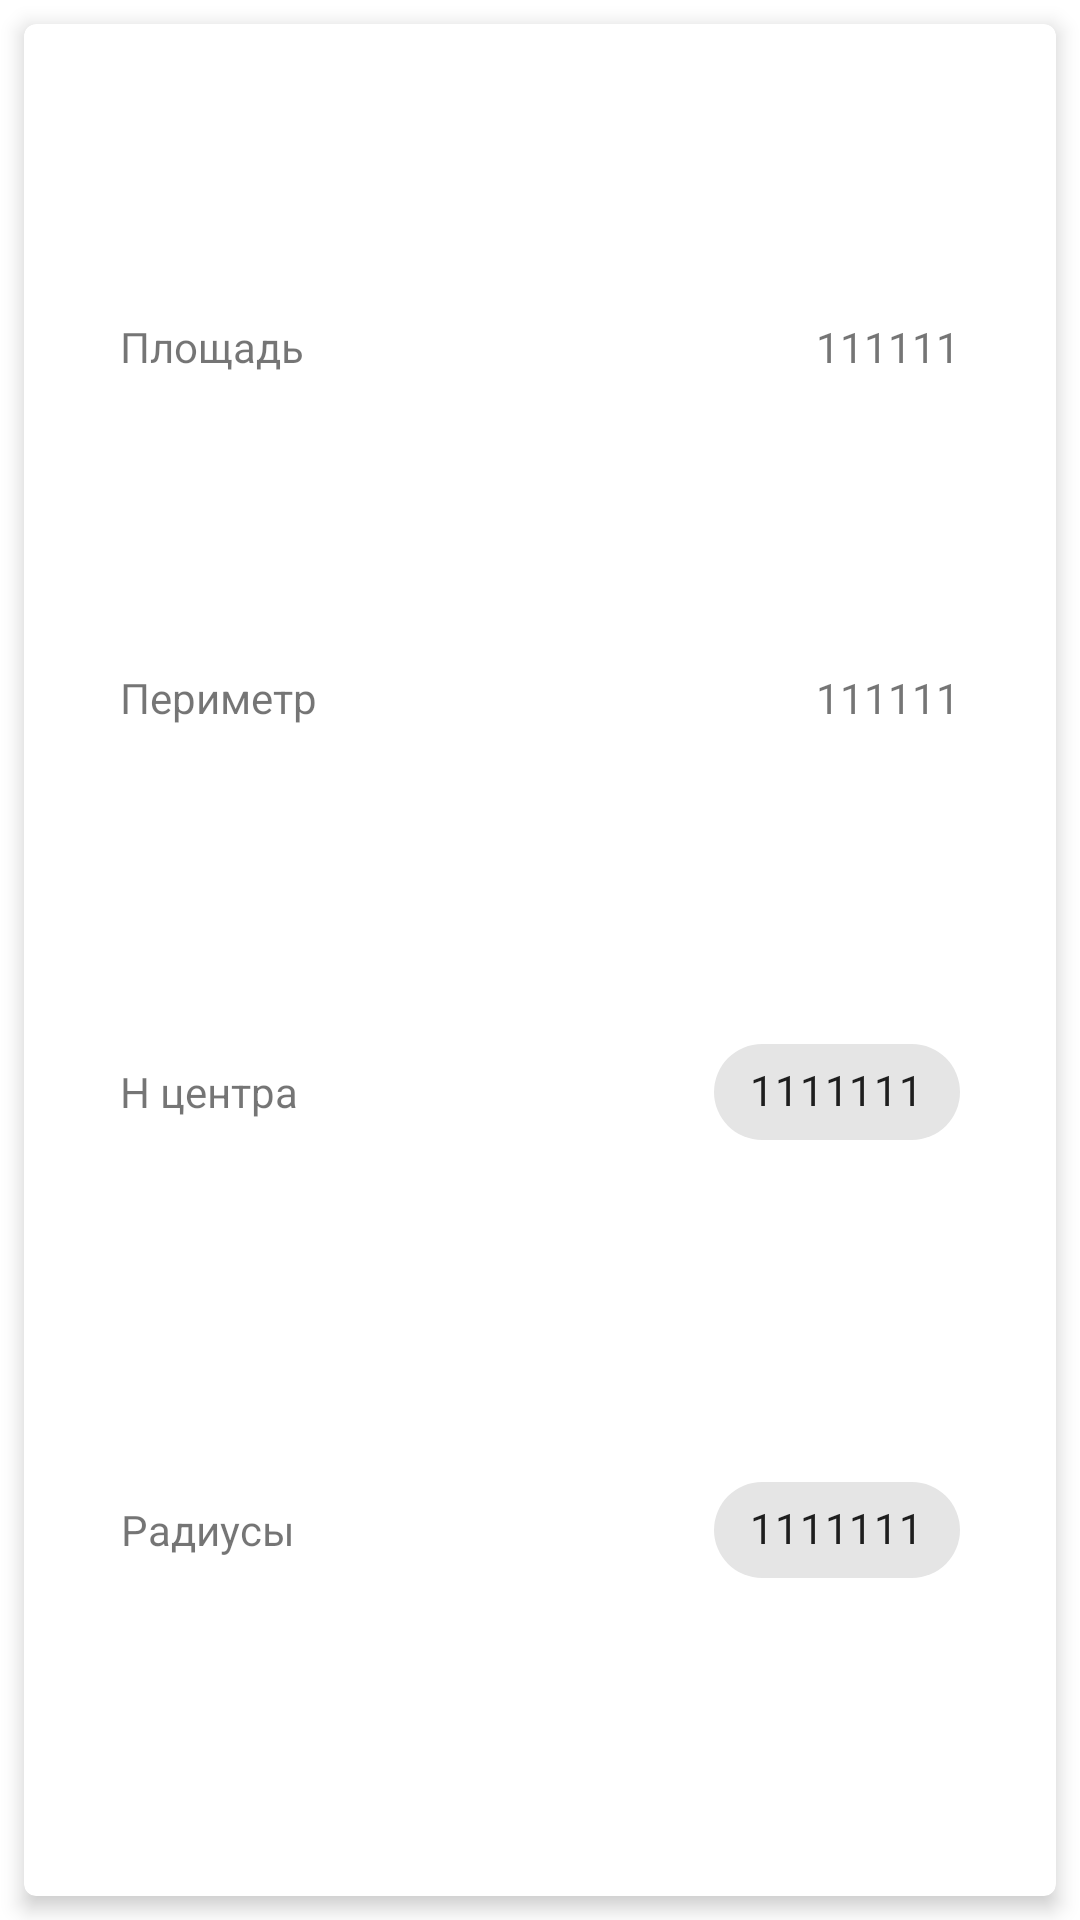

Layout XML and referenced resources for this Android screen:
<!-- AndroidManifest.xml: application theme AppTheme -->
<!-- res/layout/new_object_properties_fragment_tools.xml -->
<?xml version="1.0" encoding="utf-8"?>
<androidx.constraintlayout.widget.ConstraintLayout xmlns:android="http://schemas.android.com/apk/res/android"
    xmlns:app="http://schemas.android.com/apk/res-auto"
    xmlns:tools="http://schemas.android.com/tools"
    android:layout_width="match_parent"
    android:layout_height="match_parent">

    <com.google.android.material.card.MaterialCardView
        app:cardElevation="4dp"
        android:id="@+id/materialCardView"
        android:layout_width="0dp"
        android:layout_height="match_parent"
        android:layout_marginStart="8dp"
        android:layout_marginTop="8dp"
        android:layout_marginEnd="8dp"
        android:layout_marginBottom="8dp"
        android:background="@android:color/white"
        app:layout_constraintBottom_toBottomOf="parent"
        app:layout_constraintEnd_toEndOf="parent"
        app:layout_constraintStart_toStartOf="parent"
        app:layout_constraintTop_toTopOf="parent">

        <androidx.constraintlayout.widget.ConstraintLayout
            android:id="@+id/constraintLayout"
            android:layout_width="match_parent"
            android:layout_height="match_parent"
            app:layout_constraintHorizontal_bias="0.5">

            <com.google.android.material.chip.Chip
                android:id="@+id/chip5"
                android:layout_width="wrap_content"
                android:layout_height="wrap_content"
                android:text="1111111"
                app:layout_constraintBottom_toBottomOf="parent"
                app:layout_constraintEnd_toEndOf="@+id/chip4"
                app:layout_constraintTop_toBottomOf="@+id/chip4" />

            <TextView
                android:id="@+id/textView19"
                android:layout_width="wrap_content"
                android:layout_height="0dp"
                android:gravity="center"
                android:text="Радиусы"
                app:layout_constraintBottom_toBottomOf="@+id/chip5"
                app:layout_constraintStart_toStartOf="@+id/textView5"
                app:layout_constraintTop_toTopOf="@+id/chip5" />

            <TextView
                android:id="@+id/textView5"
                android:layout_width="wrap_content"
                android:layout_height="0dp"
                android:gravity="center"
                android:text="Н центра"
                app:layout_constraintBottom_toBottomOf="@+id/chip4"
                app:layout_constraintStart_toStartOf="@+id/textView13"
                app:layout_constraintTop_toTopOf="@+id/chip4" />

            <com.google.android.material.chip.Chip
                android:id="@+id/chip4"
                android:layout_width="wrap_content"
                android:layout_height="wrap_content"
                android:text="1111111"
                app:layout_constraintBottom_toTopOf="@+id/chip5"
                app:layout_constraintEnd_toEndOf="@+id/textView16"
                app:layout_constraintTop_toBottomOf="@+id/textView16" />

            <TextView
                android:id="@+id/textView13"
                android:layout_width="wrap_content"
                android:layout_height="wrap_content"
                android:text="Периметр"
                app:layout_constraintBottom_toBottomOf="@+id/textView16"
                app:layout_constraintStart_toStartOf="@+id/textView17"
                app:layout_constraintTop_toTopOf="@+id/textView16" />

            <TextView
                android:id="@+id/textView16"
                android:layout_width="wrap_content"
                android:layout_height="wrap_content"
                android:text="111111"
                app:layout_constraintBottom_toTopOf="@+id/chip4"
                app:layout_constraintEnd_toEndOf="@+id/textView18"
                app:layout_constraintTop_toBottomOf="@+id/textView18" />

            <TextView
                android:id="@+id/textView17"
                android:layout_width="wrap_content"
                android:layout_height="wrap_content"
                android:layout_marginStart="32dp"
                android:text="Площадь"
                app:layout_constraintBottom_toBottomOf="@+id/textView18"
                app:layout_constraintEnd_toStartOf="@+id/textView18"
                app:layout_constraintHorizontal_bias="0.5"
                app:layout_constraintHorizontal_chainStyle="spread_inside"
                app:layout_constraintStart_toStartOf="parent"
                app:layout_constraintTop_toTopOf="@+id/textView18" />

            <TextView
                android:id="@+id/textView18"
                android:layout_width="wrap_content"
                android:layout_height="wrap_content"
                android:layout_marginEnd="32dp"
                android:text="111111"
                app:layout_constraintBottom_toTopOf="@+id/textView16"
                app:layout_constraintEnd_toEndOf="parent"
                app:layout_constraintHorizontal_bias="0.5"
                app:layout_constraintStart_toEndOf="@+id/textView17"
                app:layout_constraintTop_toTopOf="parent" />
        </androidx.constraintlayout.widget.ConstraintLayout>

    </com.google.android.material.card.MaterialCardView>


</androidx.constraintlayout.widget.ConstraintLayout>
<!-- resources referenced by this layout -->
<resources>
  <style name="AppTheme" parent="Theme.MaterialComponents.Light.NoActionBar">
          
          <item name="colorPrimary">@color/colorPrimary</item>
          <item name="colorPrimaryDark">@color/colorPrimaryDark</item>
          <item name="colorAccent">@color/colorAccent</item>
  
          <item name="editTextStyle">@style/RobotoEditViewStyle</item>
  
  
      </style>
  <style name="RobotoEditViewStyle" parent="android:Widget.EditText">
          <item name="android:fontFamily">@font/roboto_condensed_regular</item>
      </style>
  <!-- not gathered from this repository: default colours our renderer supplied (Android Studio template values) -->
  <color name="colorPrimary">#FF6200EE</color>
  <color name="colorPrimaryDark">#FF3700B3</color>
  <color name="colorAccent">#FF03DAC5</color>
</resources>
